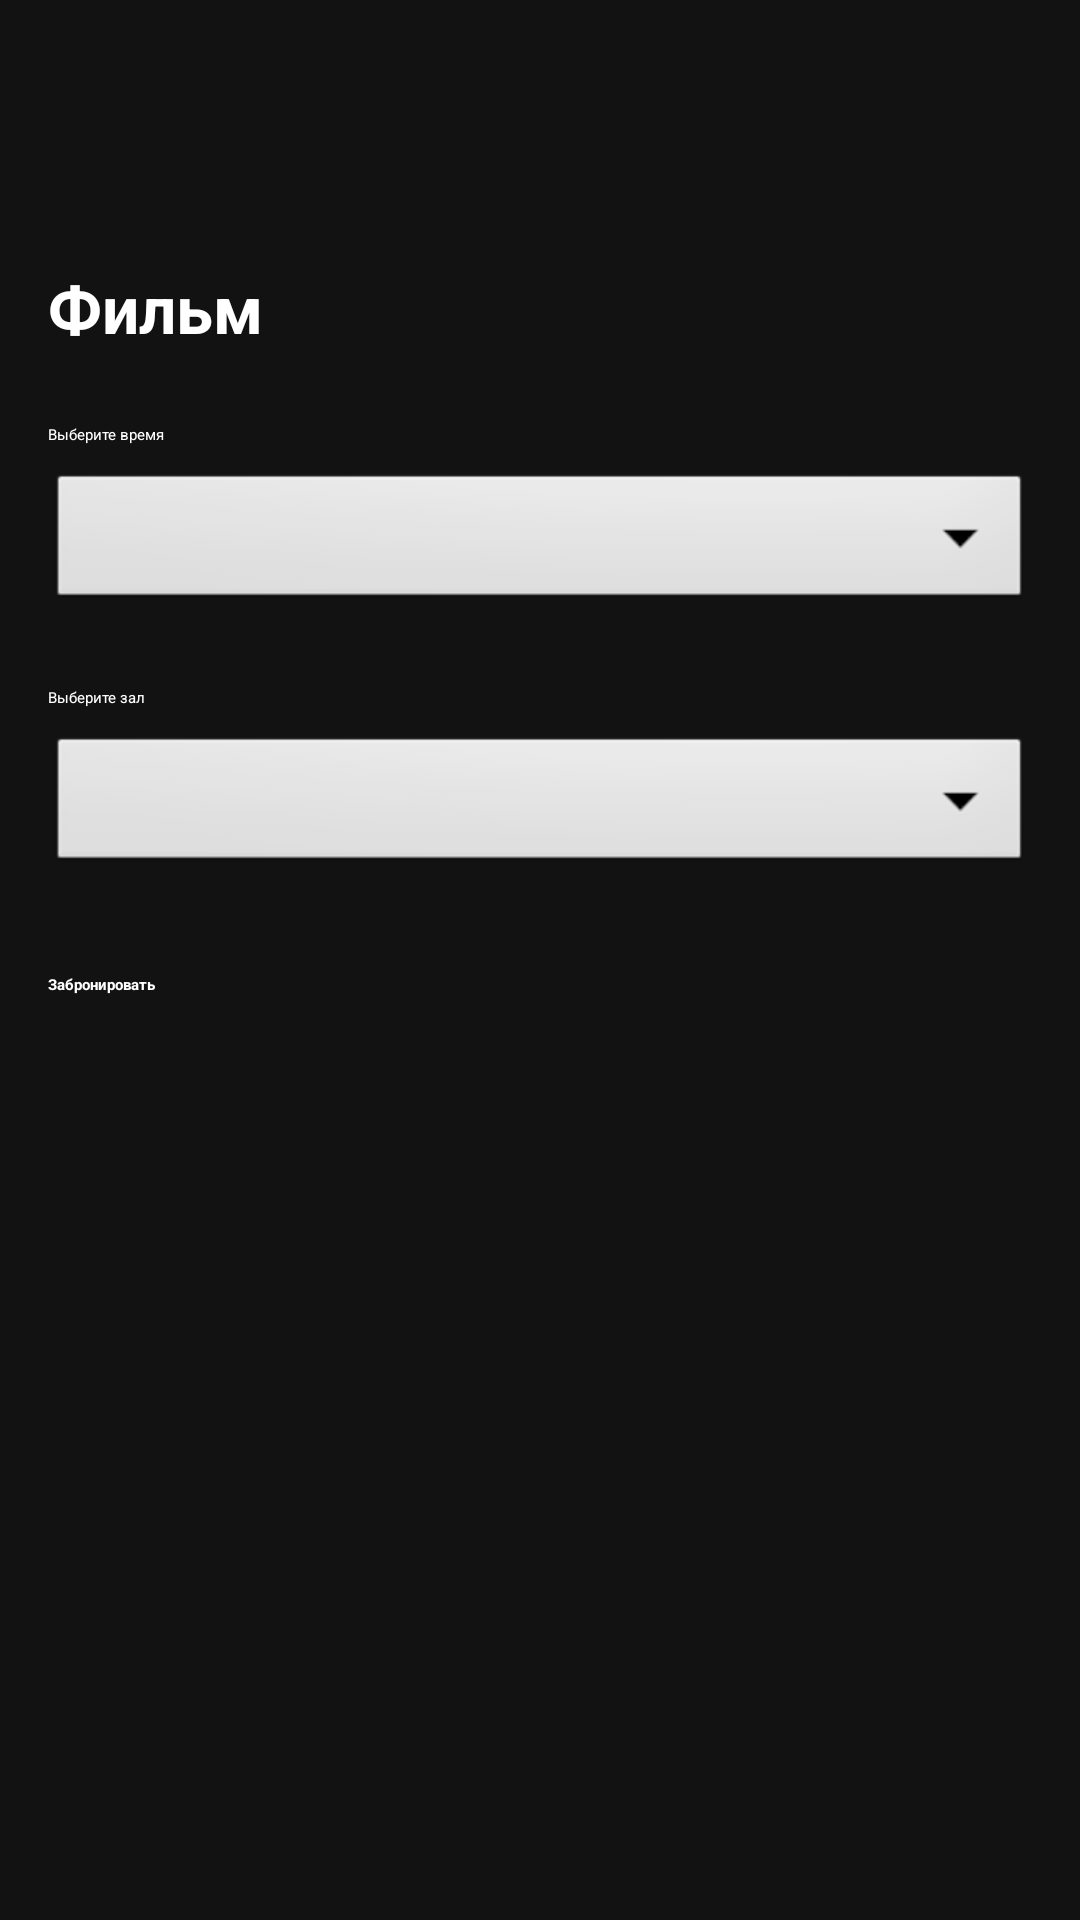

Reconstruct the res/layout file that produces this screen, plus the resources it refers to.
<!-- AndroidManifest.xml: application theme Theme.Kurs -->
<!-- res/layout/fragment_booking.xml -->
<?xml version="1.0" encoding="utf-8"?>
<LinearLayout xmlns:android="http://schemas.android.com/apk/res/android"
    xmlns:app="http://schemas.android.com/apk/res-auto"
    xmlns:tools="http://schemas.android.com/tools"
    android:orientation="vertical"
    android:background="@color/black_bg"
    android:padding="16dp"
    android:layout_width="match_parent"
    android:layout_height="match_parent">

    <ImageButton
        android:id="@+id/buttonBack"
        android:layout_width="48dp"
        android:layout_height="48dp"
        android:background="@android:color/transparent"
        android:src="@drawable/arrow_back"
        android:contentDescription="Назад"
        android:layout_marginTop="8dp"
        android:layout_marginBottom="16dp"
        app:tint="@color/red_accent" />

    <TextView
        android:id="@+id/textMovieTitle"
        android:text="Фильм"
        android:textSize="22sp"
        android:textStyle="bold"
        android:textColor="@color/white_text"
        android:layout_marginBottom="24dp"
        android:layout_width="wrap_content"
        android:layout_height="wrap_content" />

    <TextView
        android:text="Выберите время"
        android:textColor="@color/white_text"
        android:layout_marginBottom="8dp"
        android:layout_width="wrap_content"
        android:layout_height="wrap_content" />

    <Spinner
        android:id="@+id/spinnerTime"
        android:layout_width="match_parent"
        android:layout_height="wrap_content"
        android:background="@android:drawable/btn_dropdown"
        android:popupBackground="@android:color/white"
        android:layout_marginBottom="24dp"/>

    <TextView
        android:text="Выберите зал"
        android:textColor="@color/white_text"
        android:layout_marginBottom="8dp"
        android:layout_width="wrap_content"
        android:layout_height="wrap_content" />

    <Spinner
        android:id="@+id/spinnerHall"
        android:layout_width="match_parent"
        android:layout_height="wrap_content"
        android:background="@android:drawable/btn_dropdown"
        android:popupBackground="@android:color/white"
        android:layout_marginBottom="32dp"/>

    <Button
        android:id="@+id/buttonBook"
        android:layout_width="match_parent"
        android:layout_height="wrap_content"
        android:text="Забронировать"
        android:backgroundTint="@color/red_accent"
        android:textColor="@color/white_text"
        android:textStyle="bold"/>
</LinearLayout>
<!-- resources referenced by this layout -->
<resources>
  <color name="black_bg">#121212</color>
  <color name="red_accent">#E50914</color>
  <color name="white_text">#FFFFFF</color>
</resources>
